Run: headless pygame with SDL's dummy video driver; simulated clock (each Clock.tick advances the game by its frame time, no real sleeping); random seed 0; keys injected as events and as key.get_pressed() state; no mouse input.
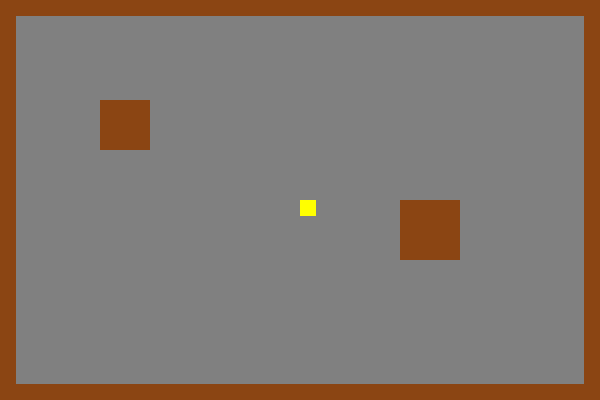
Frame 1 of 4 · flips 1–60 · no input
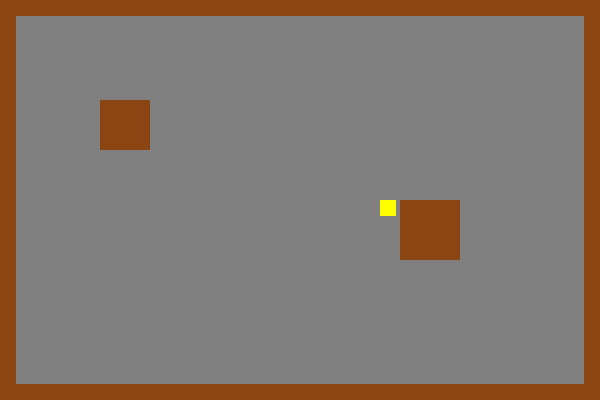
Frame 2 of 4 · flips 61–180 · tapped SPACE, RETURN · held RIGHT (→), D
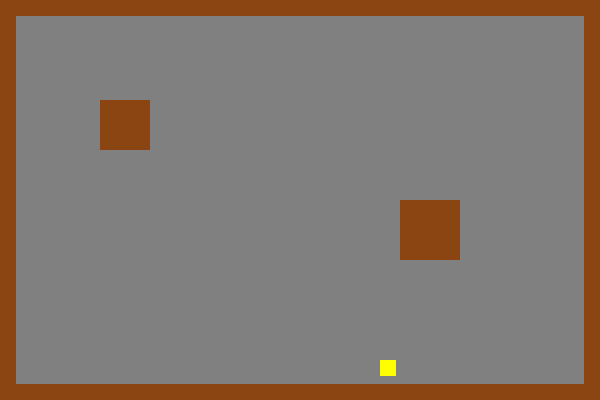
Frame 3 of 4 · flips 181–300 · held DOWN (↓), S
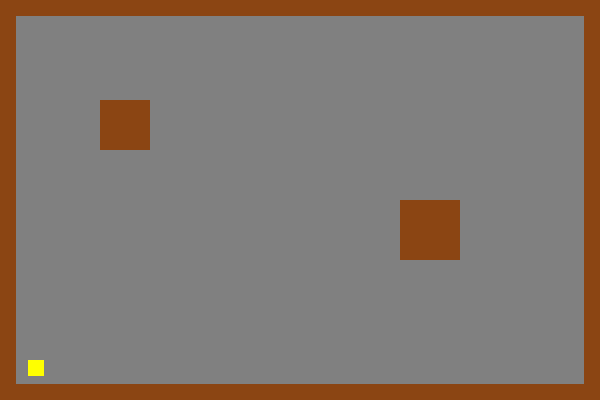
Frame 4 of 4 · flips 301–420 · held LEFT (←), A, UP (↑), W

The pygame program that drew these frames:

import pygame
import random
import sys

# ==================== INITIALIZATION ====================
pygame.init()
SCREEN_WIDTH = 600
SCREEN_HEIGHT = 400
screen = pygame.display.set_mode((SCREEN_WIDTH, SCREEN_HEIGHT))
pygame.display.set_caption("Pokémon Red (All Maps in One File)")
clock = pygame.time.Clock()
FPS = 30

# Colors
WHITE = (255, 255, 255)
BLACK = (0, 0, 0)
YELLOW = (255, 255, 0)
GRAY = (128, 128, 128)
BROWN = (139, 69, 19)
DARK_GREEN = (0, 150, 0)

# ==================== MAP CLASS ====================
class Map:
    def __init__(self, name, width, height, walls, grass, wild_pokemon, exits):
        self.name = name
        self.width = width
        self.height = height
        self.walls = walls      # list of pygame.Rect
        self.grass = grass      # list of pygame.Rect
        self.wild_pokemon = wild_pokemon
        self.exits = exits      # dict: "up"/"down"/"left"/"right" -> (map_name, x, y)

    def check_collision(self, rect):
        for wall in self.walls:
            if wall.colliderect(rect):
                return True
        return False

    def is_grass(self, rect):
        for g in self.grass:
            if g.colliderect(rect):
                return True
        return False

    def draw(self, surface):
        surface.fill(GRAY)
        for wall in self.walls:
            pygame.draw.rect(surface, BROWN, wall)
        for g in self.grass:
            pygame.draw.rect(surface, DARK_GREEN, g)

# ==================== PLAYER CLASS ====================
class Player:
    def __init__(self, x, y):
        self.x = x
        self.y = y
        self.speed = 16
        self.rect = pygame.Rect(x, y, 16, 16)
        self.in_battle = False

    def move(self, dx, dy, game_map):
        new_rect = self.rect.move(dx, dy)
        if not game_map.check_collision(new_rect):
            self.rect = new_rect
            self.x += dx
            self.y += dy
            return True
        return False

    def update(self, keys, game_map):
        if self.in_battle:
            return None
        moved = False
        if keys[pygame.K_LEFT]:
            moved = self.move(-self.speed, 0, game_map)
        elif keys[pygame.K_RIGHT]:
            moved = self.move(self.speed, 0, game_map)
        elif keys[pygame.K_UP]:
            moved = self.move(0, -self.speed, game_map)
        elif keys[pygame.K_DOWN]:
            moved = self.move(0, self.speed, game_map)

        if moved and game_map.is_grass(self.rect):
            if random.randint(1, 100) <= 10:
                self.in_battle = True
                return Battle(self, random.choice(game_map.wild_pokemon))
        return None

    def draw(self, surface):
        pygame.draw.rect(surface, YELLOW, self.rect)

# ==================== BATTLE CLASS ====================
class Battle:
    def __init__(self, player, wild_pokemon):
        self.player = player
        self.player_pokemon = {"name": "Charmander", "hp": 20, "max_hp": 20, "attack": 10}
        self.wild_pokemon = {"name": wild_pokemon, "hp": 15, "max_hp": 15, "attack": 8}
        self.turn = "player"
        self.message = f"A wild {wild_pokemon} appeared!"
        self.battle_over = False
        self.player_won = False

    def handle_input(self, keys):
        if self.battle_over or self.turn != "player":
            return
        if keys[pygame.K_a]:
            self.player_attack()

    def player_attack(self):
        damage = self.player_pokemon["attack"] - 2
        self.wild_pokemon["hp"] -= damage
        self.message = f"Charmander dealt {damage} damage!"
        if self.wild_pokemon["hp"] <= 0:
            self.wild_pokemon["hp"] = 0
            self.message = f"Wild {self.wild_pokemon['name']} fainted!"
            self.battle_over = True
            self.player_won = True
            return
        self.turn = "enemy"

    def enemy_attack(self):
        damage = self.wild_pokemon["attack"] - 2
        self.player_pokemon["hp"] -= damage
        self.message = f"{self.wild_pokemon['name']} dealt {damage} damage!"
        if self.player_pokemon["hp"] <= 0:
            self.player_pokemon["hp"] = 0
            self.message = "Your Charmander fainted!"
            self.battle_over = True
            self.player_won = False
            return
        self.turn = "player"

    def update(self):
        if self.battle_over:
            return
        if self.turn == "enemy":
            self.enemy_attack()

    def draw(self, surface):
        overlay = pygame.Surface((SCREEN_WIDTH, SCREEN_HEIGHT))
        overlay.set_alpha(180)
        overlay.fill(BLACK)
        surface.blit(overlay, (0, 0))
        font = pygame.font.Font(None, 24)
        player_text = f"{self.player_pokemon['name']} HP: {self.player_pokemon['hp']}/{self.player_pokemon['max_hp']}"
        player_surf = font.render(player_text, True, WHITE)
        surface.blit(player_surf, (50, 250))
        enemy_text = f"Wild {self.wild_pokemon['name']} HP: {self.wild_pokemon['hp']}/{self.wild_pokemon['max_hp']}"
        enemy_surf = font.render(enemy_text, True, WHITE)
        surface.blit(enemy_surf, (350, 50))
        msg_surf = font.render(self.message, True, WHITE)
        surface.blit(msg_surf, (50, 300))
        inst_surf = font.render("Press A to attack", True, WHITE)
        surface.blit(inst_surf, (50, 350))
        if self.battle_over:
            over_surf = font.render("Battle over! Press SPACE to continue.", True, WHITE)
            surface.blit(over_surf, (150, 200))

# ==================== DEFINE ALL MAPS ====================

# 1. Pallet Town
pallet_walls = [
    pygame.Rect(0, 0, 600, 16),
    pygame.Rect(0, 0, 16, 400),
    pygame.Rect(584, 0, 16, 400),
    pygame.Rect(0, 384, 600, 16),
    pygame.Rect(100, 100, 50, 50),
    pygame.Rect(400, 200, 60, 60),
]
pallet_grass = []
pallet_wild = []
pallet_exits = {"up": ("Route 1", 300, 380)}
pallet = Map("Pallet Town", 600, 400, pallet_walls, pallet_grass, pallet_wild, pallet_exits)

# 2. Route 1
route1_walls = [
    pygame.Rect(0, 0, 600, 16),
    pygame.Rect(0, 0, 16, 400),
    pygame.Rect(584, 0, 16, 400),
    pygame.Rect(0, 384, 600, 16),
    pygame.Rect(200, 100, 16, 16),
    pygame.Rect(216, 100, 16, 16),
    pygame.Rect(200, 116, 16, 16),
]
route1_grass = [
    pygame.Rect(100, 200, 16, 16),
    pygame.Rect(116, 200, 16, 16),
    pygame.Rect(132, 200, 16, 16),
    pygame.Rect(100, 216, 16, 16),
    pygame.Rect(116, 216, 16, 16),
    pygame.Rect(132, 216, 16, 16),
    pygame.Rect(400, 300, 16, 16),
    pygame.Rect(416, 300, 16, 16),
    pygame.Rect(432, 300, 16, 16),
]
route1_wild = ["Rattata", "Pidgey"]
route1_exits = {
    "down": ("Pallet Town", 300, 20),
    "up": ("Viridian City", 300, 380),
}
route1 = Map("Route 1", 600, 400, route1_walls, route1_grass, route1_wild, route1_exits)

# 3. Viridian City
viridian_walls = [
    pygame.Rect(0, 0, 600, 16),
    pygame.Rect(0, 0, 16, 400),
    pygame.Rect(584, 0, 16, 400),
    pygame.Rect(0, 384, 600, 16),
    pygame.Rect(150, 150, 80, 40),
    pygame.Rect(400, 80, 60, 60),
]
viridian_grass = []
viridian_wild = []
viridian_exits = {
    "down": ("Route 1", 300, 20),
    "up": ("Route 2", 300, 380),
}
viridian = Map("Viridian City", 600, 400, viridian_walls, viridian_grass, viridian_wild, viridian_exits)

# 4. Route 2
route2_walls = [
    pygame.Rect(0, 0, 600, 16),
    pygame.Rect(0, 0, 16, 400),
    pygame.Rect(584, 0, 16, 400),
    pygame.Rect(0, 384, 600, 16),
    pygame.Rect(250, 150, 16, 16),
    pygame.Rect(266, 150, 16, 16),
]
route2_grass = [
    pygame.Rect(100, 100, 16, 16),
    pygame.Rect(116, 100, 16, 16),
    pygame.Rect(132, 100, 16, 16),
    pygame.Rect(400, 200, 16, 16),
    pygame.Rect(416, 200, 16, 16),
]
route2_wild = ["Caterpie", "Weedle", "Pidgey"]
route2_exits = {
    "down": ("Viridian City", 300, 20),
    "up": ("Viridian Forest", 300, 380),
}
route2 = Map("Route 2", 600, 400, route2_walls, route2_grass, route2_wild, route2_exits)

# 5. Viridian Forest
forest_walls = [
    pygame.Rect(0, 0, 600, 16),
    pygame.Rect(0, 0, 16, 400),
    pygame.Rect(584, 0, 16, 400),
    pygame.Rect(0, 384, 600, 16),
    # Trees everywhere
    pygame.Rect(100, 100, 16, 16),
    pygame.Rect(116, 100, 16, 16),
    pygame.Rect(132, 100, 16, 16),
    pygame.Rect(148, 100, 16, 16),
    pygame.Rect(100, 116, 16, 16),
    pygame.Rect(148, 116, 16, 16),
    pygame.Rect(100, 132, 16, 16),
    pygame.Rect(148, 132, 16, 16),
    pygame.Rect(400, 250, 16, 16),
    pygame.Rect(416, 250, 16, 16),
    pygame.Rect(432, 250, 16, 16),
    pygame.Rect(400, 266, 16, 16),
    pygame.Rect(432, 266, 16, 16),
]
forest_grass = [
    pygame.Rect(200, 200, 16, 16),
    pygame.Rect(216, 200, 16, 16),
    pygame.Rect(232, 200, 16, 16),
    pygame.Rect(200, 216, 16, 16),
    pygame.Rect(232, 216, 16, 16),
    pygame.Rect(200, 232, 16, 16),
    pygame.Rect(216, 232, 16, 16),
]
forest_wild = ["Caterpie", "Metapod", "Weedle", "Kakuna", "Pikachu"]
forest_exits = {
    "down": ("Route 2", 300, 20),
    "up": ("Pewter City", 300, 380),
}
forest = Map("Viridian Forest", 600, 400, forest_walls, forest_grass, forest_wild, forest_exits)

# 6. Pewter City
pewter_walls = [
    pygame.Rect(0, 0, 600, 16),
    pygame.Rect(0, 0, 16, 400),
    pygame.Rect(584, 0, 16, 400),
    pygame.Rect(0, 384, 600, 16),
    pygame.Rect(80, 80, 70, 50),
    pygame.Rect(300, 200, 80, 60),
    pygame.Rect(450, 100, 50, 50),
]
pewter_grass = []
pewter_wild = []
pewter_exits = {
    "down": ("Viridian Forest", 300, 20),
    "up": ("Route 3", 300, 380),
}
pewter = Map("Pewter City", 600, 400, pewter_walls, pewter_grass, pewter_wild, pewter_exits)

# 7. Route 3
route3_walls = [
    pygame.Rect(0, 0, 600, 16),
    pygame.Rect(0, 0, 16, 400),
    pygame.Rect(584, 0, 16, 400),
    pygame.Rect(0, 384, 600, 16),
    pygame.Rect(200, 150, 16, 16),
    pygame.Rect(216, 150, 16, 16),
    pygame.Rect(232, 150, 16, 16),
    pygame.Rect(200, 166, 16, 16),
    pygame.Rect(232, 166, 16, 16),
]
route3_grass = [
    pygame.Rect(100, 200, 16, 16),
    pygame.Rect(116, 200, 16, 16),
    pygame.Rect(132, 200, 16, 16),
    pygame.Rect(400, 250, 16, 16),
    pygame.Rect(416, 250, 16, 16),
    pygame.Rect(432, 250, 16, 16),
]
route3_wild = ["Jigglypuff", "Sandshrew", "Spearow"]
route3_exits = {
    "down": ("Pewter City", 300, 20),
    "up": ("Mt. Moon", 300, 380),
}
route3 = Map("Route 3", 600, 400, route3_walls, route3_grass, route3_wild, route3_exits)

# 8. Mt. Moon
mtmoon_walls = [
    pygame.Rect(0, 0, 600, 16),
    pygame.Rect(0, 0, 16, 400),
    pygame.Rect(584, 0, 16, 400),
    pygame.Rect(0, 384, 600, 16),
    pygame.Rect(150, 100, 16, 16),
    pygame.Rect(166, 100, 16, 16),
    pygame.Rect(182, 100, 16, 16),
    pygame.Rect(150, 116, 16, 16),
    pygame.Rect(182, 116, 16, 16),
    pygame.Rect(150, 132, 16, 16),
    pygame.Rect(166, 132, 16, 16),
    pygame.Rect(182, 132, 16, 16),
    pygame.Rect(400, 250, 16, 16),
    pygame.Rect(416, 250, 16, 16),
    pygame.Rect(432, 250, 16, 16),
]
mtmoon_grass = [
    pygame.Rect(250, 200, 16, 16),
    pygame.Rect(266, 200, 16, 16),
    pygame.Rect(282, 200, 16, 16),
    pygame.Rect(250, 216, 16, 16),
    pygame.Rect(282, 216, 16, 16),
]
mtmoon_wild = ["Zubat", "Geodude", "Paras", "Clefairy"]
mtmoon_exits = {
    "down": ("Route 3", 300, 20),
    "up": ("Route 4", 300, 380),
}
mtmoon = Map("Mt. Moon", 600, 400, mtmoon_walls, mtmoon_grass, mtmoon_wild, mtmoon_exits)

# 9. Route 4
route4_walls = [
    pygame.Rect(0, 0, 600, 16),
    pygame.Rect(0, 0, 16, 400),
    pygame.Rect(584, 0, 16, 400),
    pygame.Rect(0, 384, 600, 16),
    pygame.Rect(300, 150, 16, 16),
    pygame.Rect(316, 150, 16, 16),
]
route4_grass = [
    pygame.Rect(100, 200, 16, 16),
    pygame.Rect(116, 200, 16, 16),
    pygame.Rect(132, 200, 16, 16),
    pygame.Rect(400, 250, 16, 16),
    pygame.Rect(416, 250, 16, 16),
    pygame.Rect(432, 250, 16, 16),
]
route4_wild = ["Ekans", "Sandshrew", "Mankey"]
route4_exits = {
    "down": ("Mt. Moon", 300, 20),
    "up": ("Cerulean City", 300, 380),
}
route4 = Map("Route 4", 600, 400, route4_walls, route4_grass, route4_wild, route4_exits)

# 10. Cerulean City
cerulean_walls = [
    pygame.Rect(0, 0, 600, 16),
    pygame.Rect(0, 0, 16, 400),
    pygame.Rect(584, 0, 16, 400),
    pygame.Rect(0, 384, 600, 16),
    pygame.Rect(100, 100, 60, 50),
    pygame.Rect(350, 200, 70, 60),
    pygame.Rect(200, 300, 50, 40),
]
cerulean_grass = []
cerulean_wild = []
cerulean_exits = {
    "down": ("Route 4", 300, 20),
    "left": ("Route 5", 580, 200),   # example side exit
}
cerulean = Map("Cerulean City", 600, 400, cerulean_walls, cerulean_grass, cerulean_wild, cerulean_exits)

# 11. Route 5 (optional, to show left/right exits)
route5_walls = [
    pygame.Rect(0, 0, 600, 16),
    pygame.Rect(0, 0, 16, 400),
    pygame.Rect(584, 0, 16, 400),
    pygame.Rect(0, 384, 600, 16),
    pygame.Rect(250, 150, 16, 16),
]
route5_grass = [
    pygame.Rect(300, 200, 16, 16),
    pygame.Rect(316, 200, 16, 16),
    pygame.Rect(332, 200, 16, 16),
]
route5_wild = ["Meowth", "Psyduck"]
route5_exits = {
    "right": ("Cerulean City", 20, 200),
}
route5 = Map("Route 5", 600, 400, route5_walls, route5_grass, route5_wild, route5_exits)

# ==================== MAP DICTIONARY ====================
maps = {
    "Pallet Town": pallet,
    "Route 1": route1,
    "Viridian City": viridian,
    "Route 2": route2,
    "Viridian Forest": forest,
    "Pewter City": pewter,
    "Route 3": route3,
    "Mt. Moon": mtmoon,
    "Route 4": route4,
    "Cerulean City": cerulean,
    "Route 5": route5,
}

# ==================== MAIN GAME LOOP ====================
def main():
    current_map = maps["Pallet Town"]
    player = Player(300, 200)
    battle = None

    running = True
    while running:
        clock.tick(FPS)
        keys = pygame.key.get_pressed()

        for event in pygame.event.get():
            if event.type == pygame.QUIT:
                running = False
            if event.type == pygame.KEYDOWN:
                if event.key == pygame.K_SPACE and battle and battle.battle_over:
                    player.in_battle = False
                    battle = None

        if player.in_battle and battle is None:
            battle = Battle(player, random.choice(current_map.wild_pokemon))

        if battle:
            battle.handle_input(keys)
            battle.update()
        else:
            new_battle = player.update(keys, current_map)
            if new_battle:
                battle = new_battle

            # Map transitions
            if player.rect.top <= 0 and "up" in current_map.exits:
                target = current_map.exits["up"]
                current_map = maps[target[0]]
                player.rect.topleft = (target[1], target[2])
            elif player.rect.bottom >= SCREEN_HEIGHT and "down" in current_map.exits:
                target = current_map.exits["down"]
                current_map = maps[target[0]]
                player.rect.topleft = (target[1], target[2])
            elif player.rect.left <= 0 and "left" in current_map.exits:
                target = current_map.exits["left"]
                current_map = maps[target[0]]
                player.rect.topleft = (target[1], target[2])
            elif player.rect.right >= SCREEN_WIDTH and "right" in current_map.exits:
                target = current_map.exits["right"]
                current_map = maps[target[0]]
                player.rect.topleft = (target[1], target[2])

        screen.fill(BLACK)
        current_map.draw(screen)
        player.draw(screen)
        if battle:
            battle.draw(screen)
        pygame.display.flip()

    pygame.quit()
    sys.exit()

if __name__ == "__main__":
    main()
